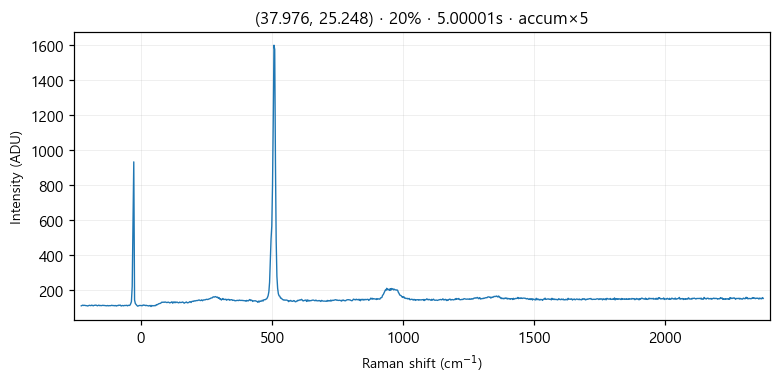

Source data for this figure (header and first rows):
# laser_power_pct, 20
# exposure_time, 5
# laser_nm, 532
# mode, accumulate
pixel_index, raman_shift_cm-1, wavelength_nm, intensity
0, -226.8, 525.7, 110.0
1, -223.7, 525.8, 112.0
2, -220.7, 525.8, 114.0
3, -217.6, 525.9, 112.0
4, -214.5, 526, 113.0
5, -211.4, 526.1, 112.0
6, -208.4, 526.2, 111.0
7, -205.3, 526.3, 111.0
8, -202.2, 526.4, 109.0
9, -199.2, 526.4, 111.0
10, -196.1, 526.5, 113.0
11, -193.1, 526.6, 112.0
12, -190, 526.7, 111.0
13, -186.9, 526.8, 114.0
14, -183.9, 526.9, 112.0
15, -180.8, 527, 110.0
16, -177.8, 527, 113.0
17, -174.7, 527.1, 113.0
18, -171.7, 527.2, 114.0
19, -168.6, 527.3, 113.0
20, -165.6, 527.4, 110.0
21, -162.5, 527.5, 112.0
22, -159.5, 527.5, 114.0
23, -156.4, 527.6, 111.0
24, -153.4, 527.7, 112.0
25, -150.3, 527.8, 111.0
26, -147.3, 527.9, 112.0
27, -144.2, 528, 113.0
28, -141.2, 528.1, 112.0
29, -138.2, 528.1, 112.0
30, -135.1, 528.2, 111.0
31, -132.1, 528.3, 111.0
32, -129.1, 528.4, 110.0
33, -126, 528.5, 112.0
34, -123, 528.6, 110.0
35, -120, 528.6, 111.0
36, -116.9, 528.7, 111.0
37, -113.9, 528.8, 111.0
38, -110.9, 528.9, 113.0
39, -107.8, 529, 112.0
40, -104.8, 529.1, 111.0
41, -101.8, 529.2, 112.0
42, -98.76, 529.2, 110.0
43, -95.73, 529.3, 112.0
44, -92.71, 529.4, 109.0
45, -89.69, 529.5, 112.0
46, -86.67, 529.6, 111.0
47, -83.65, 529.7, 114.0
48, -80.64, 529.7, 113.0
49, -77.62, 529.8, 114.0
50, -74.61, 529.9, 109.0
51, -71.59, 530, 111.0
52, -68.58, 530.1, 112.0
53, -65.57, 530.2, 110.0
54, -62.56, 530.3, 112.0
55, -59.55, 530.3, 112.0
... 968 more rows
